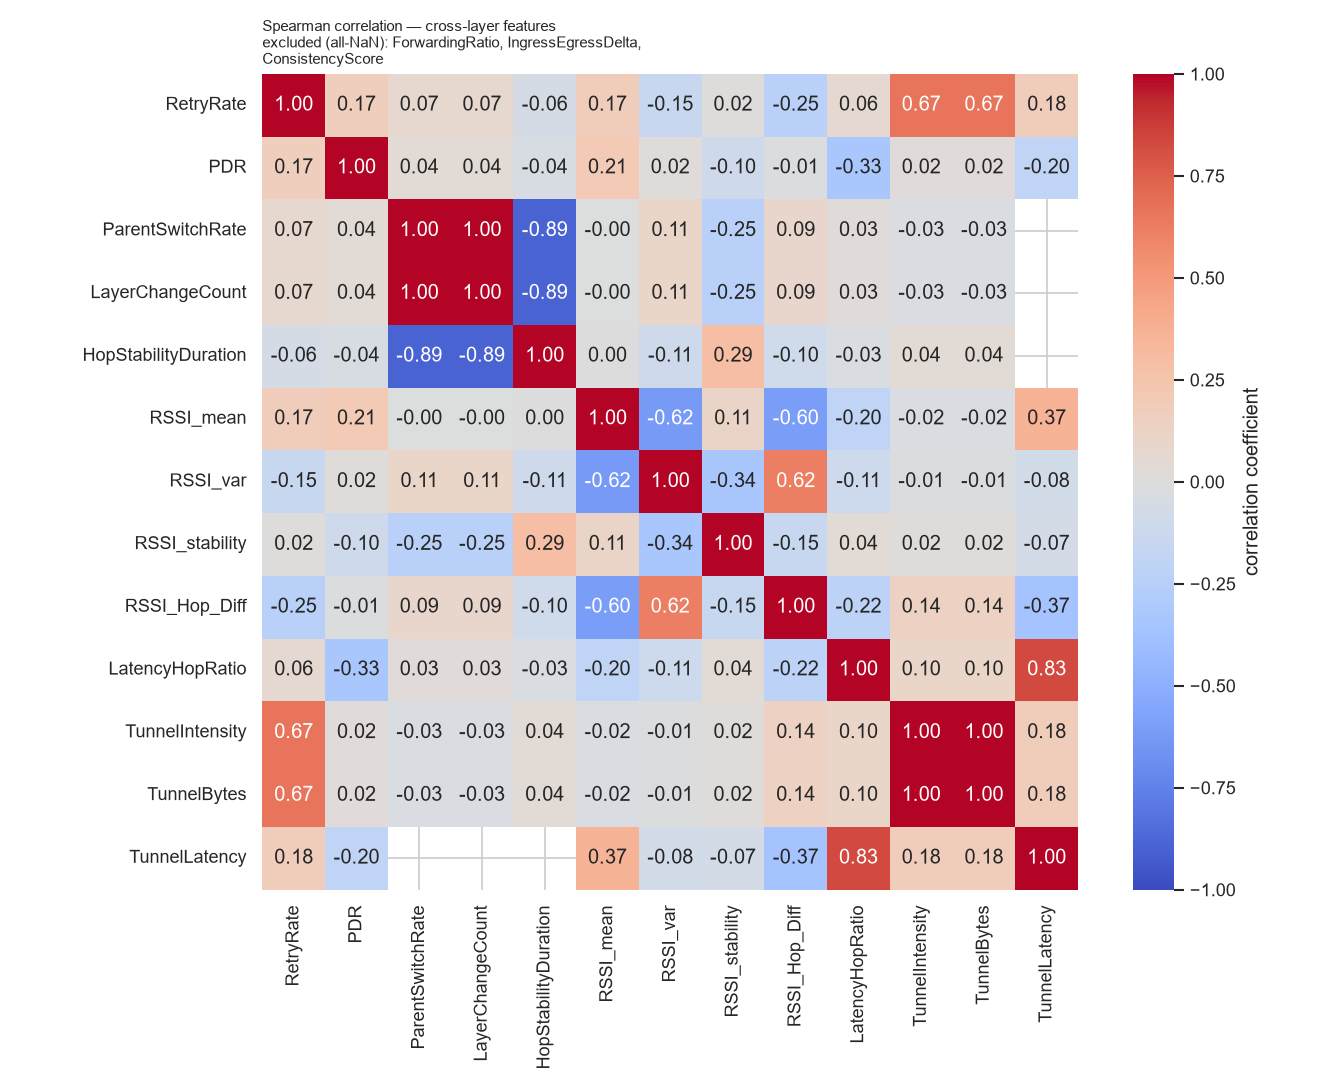

The table this chart was drawn from, first rows:
, RetryRate, PDR, ParentSwitchRate, LayerChangeCount, HopStabilityDuration, RSSI_mean, RSSI_var, RSSI_stability, RSSI_Hop_Diff, LatencyHopRatio, TunnelIntensity, TunnelBytes, TunnelLatency
RetryRate, 1.0, 0.1663, 0.07301, 0.07301, -0.06077, 0.1736, -0.1492, 0.01501, -0.2491, 0.06417, 0.671, 0.671, 0.178
PDR, 0.1663, 1.0, 0.04116, 0.04116, -0.04116, 0.2056, 0.01757, -0.1038, -0.01313, -0.3295, 0.0235, 0.0235, -0.1956
ParentSwitchRate, 0.07301, 0.04116, 1.0, 1.0, -0.894, -0.0031, 0.1079, -0.2473, 0.08641, 0.02966, -0.02994, -0.02994, 
LayerChangeCount, 0.07301, 0.04116, 1.0, 1.0, -0.894, -0.0031, 0.1079, -0.2473, 0.08641, 0.02966, -0.02994, -0.02994, 
HopStabilityDuration, -0.06077, -0.04116, -0.894, -0.894, 1.0, 0.001142, -0.107, 0.2921, -0.09686, -0.02966, 0.0424, 0.0424, 
RSSI_mean, 0.1736, 0.2056, -0.0031, -0.0031, 0.001142, 1.0, -0.6212, 0.1135, -0.6047, -0.2023, -0.02473, -0.02473, 0.3651
RSSI_var, -0.1492, 0.01757, 0.1079, 0.1079, -0.107, -0.6212, 1.0, -0.3414, 0.6197, -0.1125, -0.008379, -0.008379, -0.08255
RSSI_stability, 0.01501, -0.1038, -0.2473, -0.2473, 0.2921, 0.1135, -0.3414, 1.0, -0.1502, 0.03911, 0.01931, 0.01931, -0.07392
RSSI_Hop_Diff, -0.2491, -0.01313, 0.08641, 0.08641, -0.09686, -0.6047, 0.6197, -0.1502, 1.0, -0.2189, 0.1401, 0.1401, -0.3651
LatencyHopRatio, 0.06417, -0.3295, 0.02966, 0.02966, -0.02966, -0.2023, -0.1125, 0.03911, -0.2189, 1.0, 0.1043, 0.1043, 0.8326
TunnelIntensity, 0.671, 0.0235, -0.02994, -0.02994, 0.0424, -0.02473, -0.008379, 0.01931, 0.1401, 0.1043, 1.0, 1.0, 0.178
TunnelBytes, 0.671, 0.0235, -0.02994, -0.02994, 0.0424, -0.02473, -0.008379, 0.01931, 0.1401, 0.1043, 1.0, 1.0, 0.178
TunnelLatency, 0.178, -0.1956, , , , 0.3651, -0.08255, -0.07392, -0.3651, 0.8326, 0.178, 0.178, 1.0
